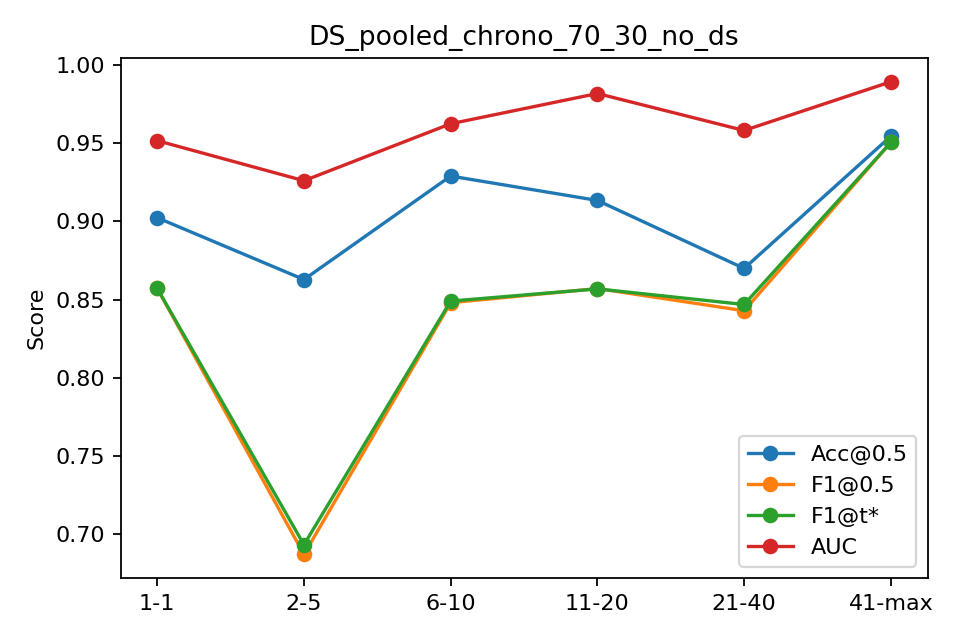

The table this chart was drawn from, first rows:
bin, n, acc, f1, auc, ap, f1_tuned
1-1, 481, 0.9023, 0.8571, 0.9515, 0.9048, 0.8571
2-5, 1924, 0.8628, 0.6872, 0.9259, 0.8317, 0.6934
6-10, 2405, 0.9289, 0.848, 0.9623, 0.9049, 0.849
11-20, 4442, 0.9133, 0.857, 0.9816, 0.9541, 0.8568
21-40, 5949, 0.8699, 0.8429, 0.958, 0.9277, 0.8469
41-max, 964, 0.9544, 0.9503, 0.9891, 0.9784, 0.9503
